The GitHub repository CSC4790-Fall2024-Org/Synthetic-Training-Data-UAV-Detector contains a labelled image folder "synthetic_data_split" with 2 categories: drone, not drone. Examples follow, each with its label.

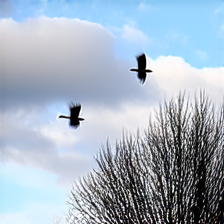
Label: not drone

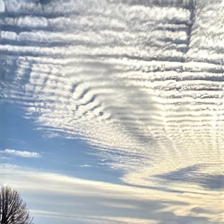
Label: not drone

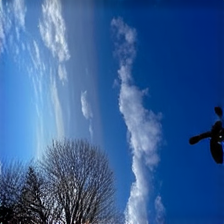
Label: drone

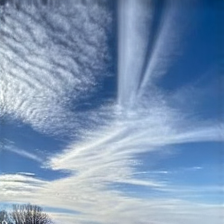
Label: not drone

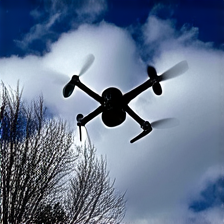
Label: drone

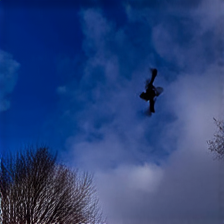
Label: drone
